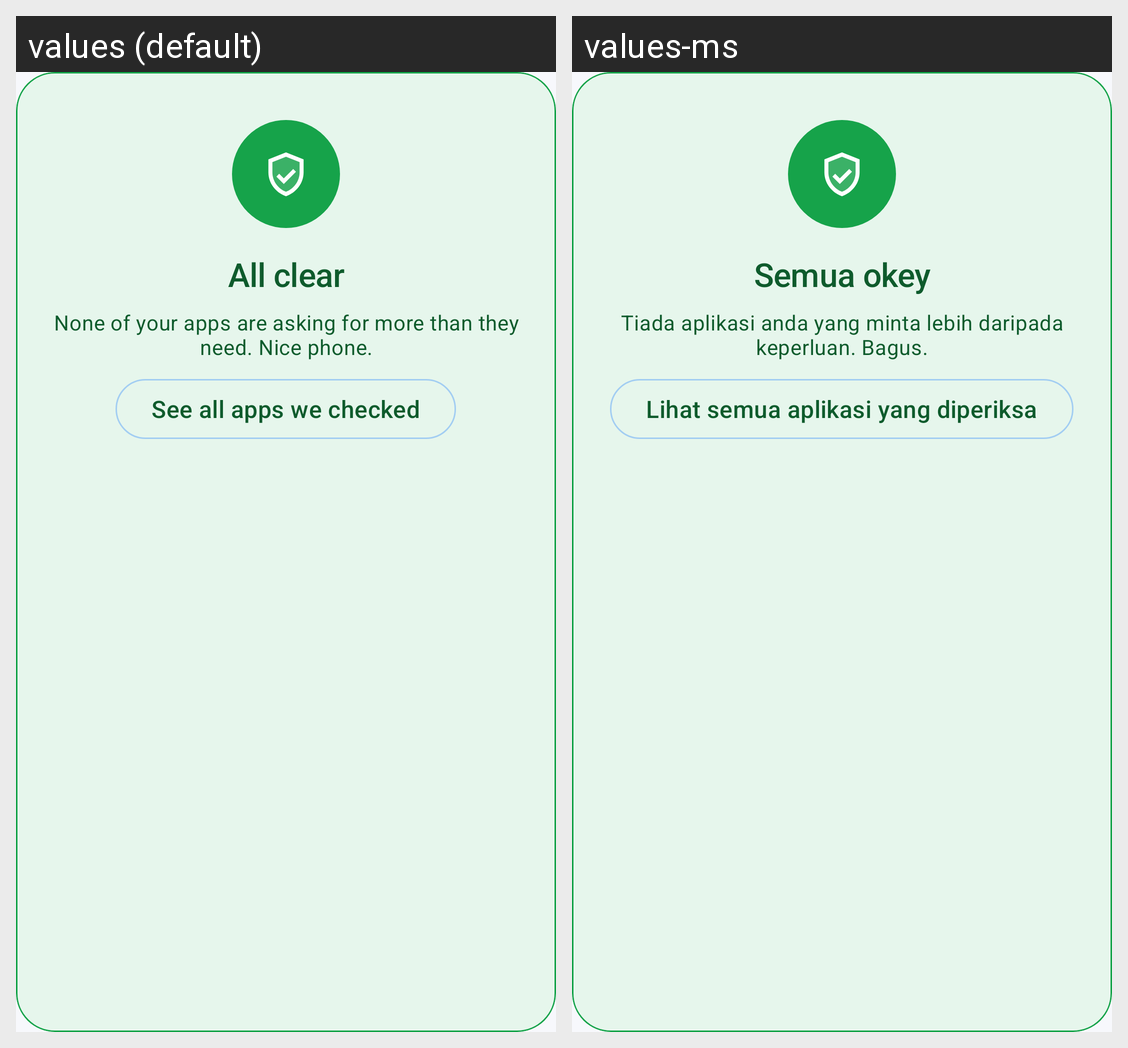

Here is an Android app screen in its default locale and in the app's own translations. Write out the translated-string differences for the strings that appear on this screen.
Android screen res/layout/view_empty_state.xml rendered under 2 locales, left to right: values (default), values-ms. Device: Nexus 5 (rendered at 1080×1920; each locale shown at half size, 540×960, under a caption strip naming it); theme Theme.Apptrap.
Strings drawn on this screen, with the default value and each locale's value (text and hints the layout hard-codes, and strings that could not be matched under every locale, appear in the picture but are not listed):

empty_title
  values: All clear
  values-ms: Semua okey

empty_body
  values: None of your apps are asking for more than they need. Nice phone.
  values-ms: Tiada aplikasi anda yang minta lebih daripada keperluan. Bagus.

empty_cta
  values: See all apps we checked
  values-ms: Lihat semua aplikasi yang diperiksa
